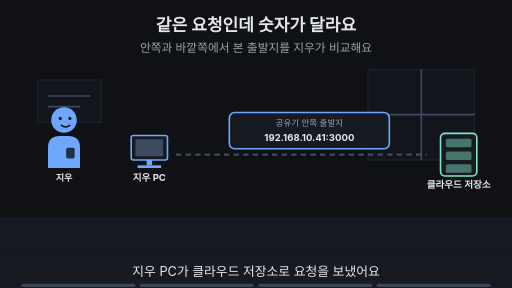
t = 0.00 s
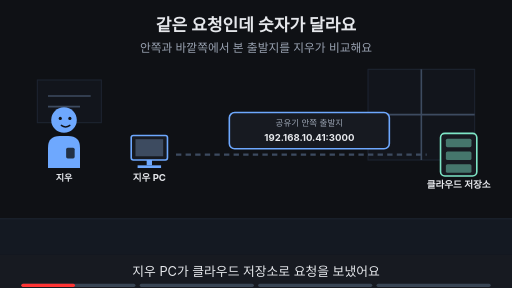
t = 1.88 s
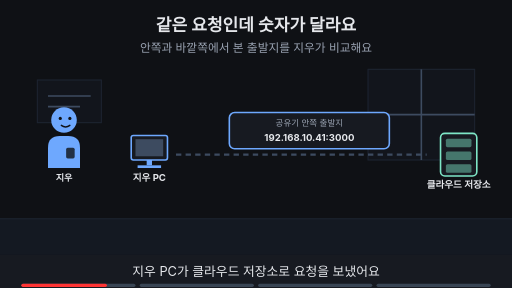
t = 3.00 s
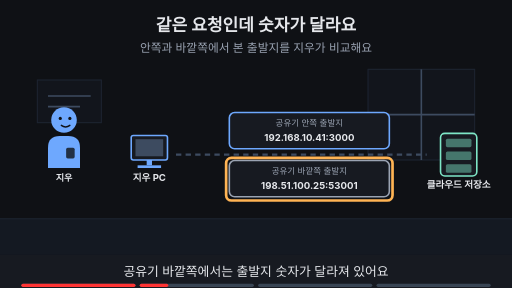
t = 5.00 s
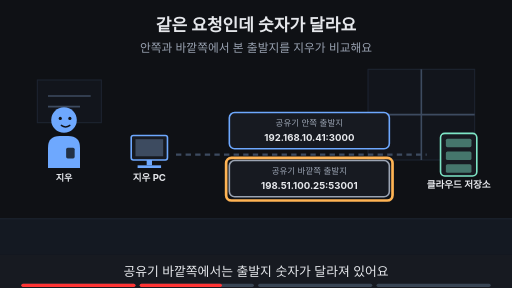
t = 6.88 s
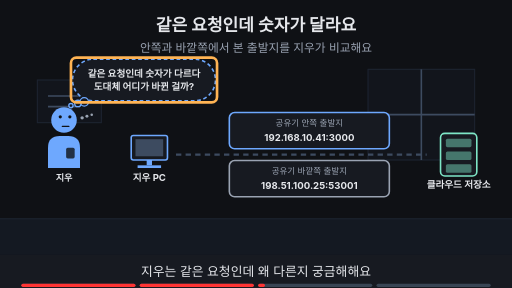
t = 8.24 s

The animated SVG that drew these frames (rendered in a browser with its animation timeline set to each time). Animation: 15 SMIL elements (animate=15); frames cover the first 8.24 s, repeats indefinitely.

<svg xmlns="http://www.w3.org/2000/svg" viewBox="0 0 960 540" width="960" height="540" font-family="-apple-system,'Apple SD Gothic Neo','Segoe UI',sans-serif">
<title>같은 요청인데 숫자가 달라요</title>
<rect width="960" height="540" fill="#0f1115"/>
<text x="480" y="58" text-anchor="middle" font-size="32" font-weight="700" fill="#e6e8ec">같은 요청인데 숫자가 달라요</text>
<text x="480" y="98" text-anchor="middle" font-size="22" fill="#9aa3b2">안쪽과 바깥쪽에서 본 출발지를 지우가 비교해요</text>
<rect x="0" y="410" width="960" height="68" fill="#141922"/><line x1="0" y1="410" x2="960" y2="410" stroke="#1d2431" stroke-width="2"/><rect x="690" y="130" width="200" height="170" fill="#12151c" stroke="#1d2431" stroke-width="2"/><line x1="790" y1="130" x2="790" y2="300" stroke="#3d4b60" stroke-width="3"/><line x1="690" y1="215" x2="890" y2="215" stroke="#3d4b60" stroke-width="3"/><rect x="70" y="150" width="120" height="80" fill="#12151c" stroke="#1d2431" stroke-width="2"/><line x1="90" y1="180" x2="170" y2="180" stroke="#3d4b60" stroke-width="3"/><line x1="90" y1="200" x2="150" y2="200" stroke="#3d4b60" stroke-width="3"/><g opacity="1"><animate attributeName="opacity" values="1;1;0;0" keyTimes="0;0.485;0.500;1" dur="16s" repeatCount="indefinite"/><g transform="translate(120,225) scale(1.0,1.0)"><path d="M-30 90 V52 Q-30 30 -8 30 H8 Q30 30 30 52 V90 Z" fill="#6ea8fe"/><rect x="4" y="52" width="16" height="20" rx="3" fill="#0f1115" fill-opacity="0.8"/><circle r="24" fill="#6ea8fe"/><circle cx="-7" cy="-3" r="3" fill="#0f1115"/><circle cx="11" cy="-3" r="3" fill="#0f1115"/><path d="M-5 10 Q3 16 11 10" fill="none" stroke="#0f1115" stroke-width="2.6" stroke-linecap="round"/></g><text x="120" y="339.0" text-anchor="middle" font-size="17" font-weight="700" fill="#e6e8ec">지우</text></g><g opacity="0"><animate attributeName="opacity" values="0;0;1;1" keyTimes="0;0.500;0.515;1" dur="16s" repeatCount="indefinite"/><g transform="translate(120,225) scale(1.0,1.0)"><path d="M-30 90 V52 Q-30 30 -8 30 H8 Q30 30 30 52 V90 Z" fill="#6ea8fe"/><rect x="4" y="52" width="16" height="20" rx="3" fill="#0f1115" fill-opacity="0.8"/><circle r="24" fill="#6ea8fe"/><circle cx="-7" cy="-6" r="3" fill="#0f1115"/><circle cx="11" cy="-6" r="3" fill="#0f1115"/><path d="M-3 12 H9" fill="none" stroke="#0f1115" stroke-width="2.6" stroke-linecap="round"/><circle cx="34" cy="-4" r="3.2" fill="#9aa3b2"/><circle cx="43" cy="-7" r="2.8000000000000003" fill="#9aa3b2"/><circle cx="52" cy="-10" r="2.4000000000000004" fill="#9aa3b2"/></g><text x="120" y="339.0" text-anchor="middle" font-size="17" font-weight="700" fill="#e6e8ec">지우</text></g><rect x="246" y="254" width="68" height="46" rx="4" fill="#171a21" stroke="#6ea8fe" stroke-width="3"/><rect x="254" y="261" width="52" height="32" fill="#3d4b60"/><rect x="275" y="300" width="10" height="10" fill="#6ea8fe"/><rect x="258" y="310" width="44" height="5" fill="#6ea8fe"/><text x="280" y="340" text-anchor="middle" font-size="18" font-weight="700" fill="#e6e8ec">지우 PC</text><rect x="826" y="250" width="68" height="80" rx="8" fill="#171a21" stroke="#7ee7c7" stroke-width="3"/><rect x="836" y="260" width="48" height="16" rx="3" fill="#7ee7c7" fill-opacity="0.45"/><rect x="836" y="284" width="48" height="16" rx="3" fill="#7ee7c7" fill-opacity="0.45"/><rect x="836" y="308" width="48" height="16" rx="3" fill="#7ee7c7" fill-opacity="0.45"/><text x="860" y="352" text-anchor="middle" font-size="18" font-weight="700" fill="#e6e8ec">클라우드 저장소</text><line x1="330" y1="290" x2="800" y2="290" stroke="#3d4b60" stroke-width="4" stroke-dasharray="10 8"/><rect x="430.0" y="211" width="300" height="68" rx="10" fill="#171a21" stroke="#6ea8fe" stroke-width="3"/><text x="580" y="237" text-anchor="middle" font-size="16" fill="#9aa3b2">공유기 안쪽 출발지</text><text x="580" y="265" text-anchor="middle" font-size="18" font-weight="700" fill="#e6e8ec">192.168.10.41:3000</text><g opacity="0"><animate attributeName="opacity" values="0;0;1;1" keyTimes="0;0.250;0.265;1" dur="16s" repeatCount="indefinite"/><rect x="430.0" y="301" width="300" height="68" rx="10" fill="#171a21" stroke="#9aa3b2" stroke-width="3"/><text x="580" y="327" text-anchor="middle" font-size="16" fill="#9aa3b2">공유기 바깥쪽 출발지</text><text x="580" y="355" text-anchor="middle" font-size="18" font-weight="700" fill="#e6e8ec">198.51.100.25:53001</text></g><g opacity="0"><animate attributeName="opacity" values="0;0;1;1;0;0" keyTimes="0;0.250;0.265;0.485;0.500;1" dur="16s" repeatCount="indefinite"/><rect x="424" y="296" width="312" height="80" rx="10" fill="none" stroke="#ffb454" stroke-width="5"/></g><g opacity="0"><animate attributeName="opacity" values="0;0;1;1;0;0" keyTimes="0;0.500;0.515;0.735;0.750;1" dur="16s" repeatCount="indefinite"/><rect x="136" y="111" width="268" height="78" rx="39" fill="#171a21" stroke="#6ea8fe" stroke-width="3" stroke-dasharray="7 5"/><circle cx="158" cy="191" r="8" fill="#171a21" stroke="#6ea8fe" stroke-width="2.5"/><circle cx="146" cy="194" r="6" fill="#171a21" stroke="#6ea8fe" stroke-width="2.5"/><circle cx="133" cy="198" r="4" fill="#171a21" stroke="#6ea8fe" stroke-width="2.5"/><text x="270" y="143.48" text-anchor="middle" font-size="18" font-weight="700" fill="#e6e8ec">같은 요청인데 숫자가 다르다</text><text x="270" y="169.48" text-anchor="middle" font-size="18" font-weight="700" fill="#e6e8ec">도대체 어디가 바뀐 걸까?</text></g><g opacity="0"><animate attributeName="opacity" values="0;0;1;1;0;0" keyTimes="0;0.500;0.515;0.735;0.750;1" dur="16s" repeatCount="indefinite"/><rect x="133.06" y="108.0" width="273.88" height="84" rx="10" fill="none" stroke="#ffb454" stroke-width="5"/></g><g opacity="0"><animate attributeName="opacity" values="0;0;1;1" keyTimes="0;0.750;0.765;1" dur="16s" repeatCount="indefinite"/><text x="480" y="402" text-anchor="middle" font-size="16" fill="#9aa3b2">이 Page에서 알아볼 것</text><rect x="367" y="419" width="227" height="38" rx="19" fill="#ffb454" stroke="#ffb454" stroke-width="2"/><text x="480" y="445.92" text-anchor="middle" font-size="22" font-weight="700" fill="#0f1115">바뀐 곳은 어디일까?</text></g>
<rect x="0" y="478" width="960" height="62" fill="#171a21"/>
<g opacity="1"><animate attributeName="opacity" values="1;1;0;0" keyTimes="0;0.235;0.250;1" dur="16s" repeatCount="indefinite"/><text x="480" y="518" text-anchor="middle" font-size="24" fill="#e6e8ec">지우 PC가 클라우드 저장소로 요청을 보냈어요</text></g>
<g opacity="0"><animate attributeName="opacity" values="0;0;1;1;0;0" keyTimes="0;0.250;0.265;0.485;0.500;1" dur="16s" repeatCount="indefinite"/><text x="480" y="518" text-anchor="middle" font-size="24" fill="#e6e8ec">공유기 바깥쪽에서는 출발지 숫자가 달라져 있어요</text></g>
<g opacity="0"><animate attributeName="opacity" values="0;0;1;1;0;0" keyTimes="0;0.500;0.515;0.735;0.750;1" dur="16s" repeatCount="indefinite"/><text x="480" y="518" text-anchor="middle" font-size="24" fill="#e6e8ec">지우는 같은 요청인데 왜 다른지 궁금해해요</text></g>
<g opacity="0"><animate attributeName="opacity" values="0;0;1;1" keyTimes="0;0.750;0.765;1" dur="16s" repeatCount="indefinite"/><text x="480" y="518" text-anchor="middle" font-size="24" fill="#e6e8ec">이 Page에서 무엇이 바뀌었는지 찾아봐요</text></g>

<g aria-label="재생 진행 막대" data-stage-count="4"><g class="progress-segment" data-stage="1"><rect x="40" y="532" width="214" height="6" rx="3" fill="#394554"/><rect x="40" y="532" width="0" height="6" rx="3" fill="#ff3434"><animate attributeName="width" values="0;214;214" keyTimes="0;0.250000;1" dur="16s" repeatCount="indefinite"/></rect></g><g class="progress-segment" data-stage="2"><rect x="262" y="532" width="214" height="6" rx="3" fill="#394554"/><rect x="262" y="532" width="0" height="6" rx="3" fill="#ff3434"><animate attributeName="width" values="0;0;214;214" keyTimes="0;0.250000;0.500000;1" dur="16s" repeatCount="indefinite"/></rect></g><g class="progress-segment" data-stage="3"><rect x="484" y="532" width="214" height="6" rx="3" fill="#394554"/><rect x="484" y="532" width="0" height="6" rx="3" fill="#ff3434"><animate attributeName="width" values="0;0;214;214" keyTimes="0;0.500000;0.750000;1" dur="16s" repeatCount="indefinite"/></rect></g><g class="progress-segment" data-stage="4"><rect x="706" y="532" width="214" height="6" rx="3" fill="#394554"/><rect x="706" y="532" width="0" height="6" rx="3" fill="#ff3434"><animate attributeName="width" values="0;0;214" keyTimes="0;0.750000;1" dur="16s" repeatCount="indefinite"/></rect></g></g></svg>
